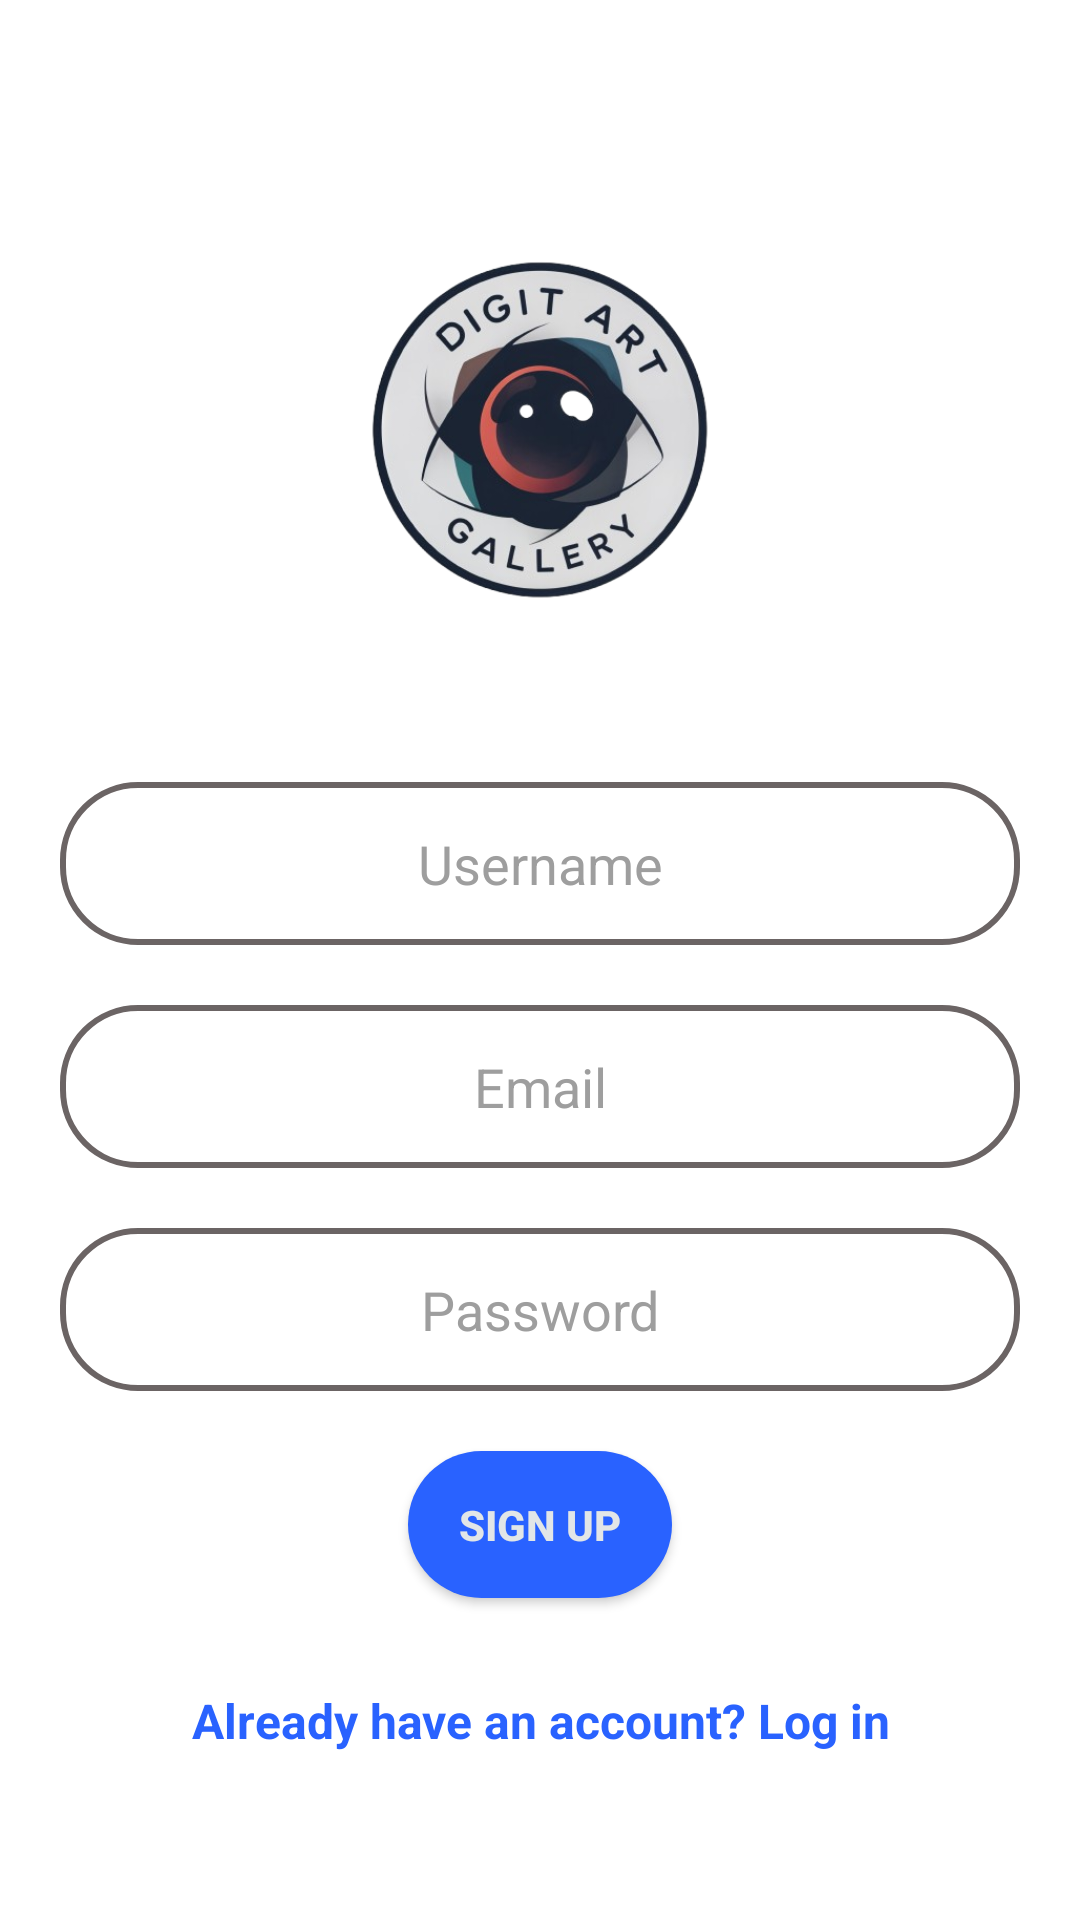

This screen was rendered from an Android layout file. Write that file and the resources it references.
<!-- AndroidManifest.xml: activity theme Theme.MyApp -->
<!-- res/layout/activity_signup.xml -->
<?xml version="1.0" encoding="utf-8"?>
<LinearLayout
    xmlns:android="http://schemas.android.com/apk/res/android"
    android:layout_width="match_parent"
    android:layout_height="match_parent"
    android:gravity="center"
    android:orientation="vertical"
    android:padding="20dp"
    android:background="@drawable/signup_bg">

    
    <ImageView
        android:id="@+id/logoImage"
        android:layout_width="175dp"
        android:layout_height="175dp"
        android:src="@drawable/ic_logo"
    android:layout_marginBottom="30dp"
    android:contentDescription="App Logo"
    android:scaleType="centerInside" />

    
    <EditText
        android:id="@+id/signupUsername"
        android:layout_width="match_parent"
        android:layout_height="wrap_content"
        android:hint="Username"
        android:background="@drawable/rounded_edittext"
        android:padding="15dp"
        android:textAlignment="center"
        android:layout_marginBottom="20dp"
        android:inputType="textPersonName"
        android:textColor="#000000"
        android:textColorHint="#9E9E9E" />

    
    <EditText
        android:id="@+id/signupEmail"
        android:layout_width="match_parent"
        android:layout_height="wrap_content"
        android:hint="Email"
        android:background="@drawable/rounded_edittext"
        android:padding="15dp"
        android:layout_marginBottom="20dp"
        android:inputType="textEmailAddress"
        android:textAlignment="center"
        android:drawablePadding="10dp"
        android:textColor="#000000"
        android:textColorHint="#9E9E9E" />

    
    <EditText
        android:id="@+id/signupPassword"
        android:layout_width="match_parent"
        android:layout_height="wrap_content"
        android:hint="Password"
        android:background="@drawable/rounded_edittext"
        android:padding="15dp"
        android:layout_marginBottom="20dp"
        android:inputType="textPassword"
        android:textAlignment="center"
        android:drawablePadding="10dp"
        android:textColor="#000000"
        android:textColorHint="#9E9E9E" />

    <ProgressBar
        android:id="@+id/progressBar"
        android:layout_width="wrap_content"
        android:layout_height="wrap_content"
        android:visibility="gone"/>

    
    <Button
        android:id="@+id/signupButton"
        android:layout_width="wrap_content"
        android:layout_height="wrap_content"
        android:background="@drawable/rounded_button"
        android:text="Sign Up"
        android:textColor="#E2E6E7"
        android:textStyle="bold"
        android:padding="15dp"
        android:layout_marginBottom="10dp"
        android:fontFamily="sans-serif-medium" />

    
    <TextView
        android:id="@+id/loginLink"
        android:layout_width="wrap_content"
        android:layout_height="wrap_content"
        android:text="Already have an account? Log in"
        android:textColor="#2962FF"
        android:layout_marginTop="20dp"
        android:textStyle="bold"
        android:textSize="16sp"
        android:gravity="center" />
</LinearLayout>
<!-- resources referenced by this layout -->
<resources>
  <!-- drawable ic_logo: png bitmap (drawable, 142122 bytes) -->
  <!-- drawable rounded_button (drawable) -->
  <?xml version="1.0" encoding="utf-8"?>
  <shape xmlns:android="http://schemas.android.com/apk/res/android">
      <solid android:color="#2962FF" />
      <corners android:radius="360dp" />
      <padding android:left="10dp" android:right="10dp" android:top="5dp" android:bottom="5dp"/>
  </shape>
  <!-- drawable rounded_edittext (drawable) -->
  <?xml version="1.0" encoding="utf-8"?>
  <shape xmlns:android="http://schemas.android.com/apk/res/android">
      <solid android:color="#FFFFFF" />
      <corners android:radius="25dp" />
      <stroke android:width="2dp" android:color="#6B6464" />
      <padding android:left="10dp" android:right="10dp" android:top="5dp" android:bottom="5dp"/>
  </shape>
  <style name="Theme.MyApp" parent="Theme.MaterialComponents.DayNight.NoActionBar">
          <item name="colorPrimary">@color/my_custom_primary_color</item>
          <item name="colorOnPrimary">@color/my_custom_text_color</item>
          <item name="colorSecondary">@color/my_button_color</item>
          
      </style>
  <color name="my_custom_primary_color">#FF6347</color>
  <color name="my_custom_text_color">#FFFFFF</color>
  <color name="my_button_color">#4CAF50</color>
</resources>
